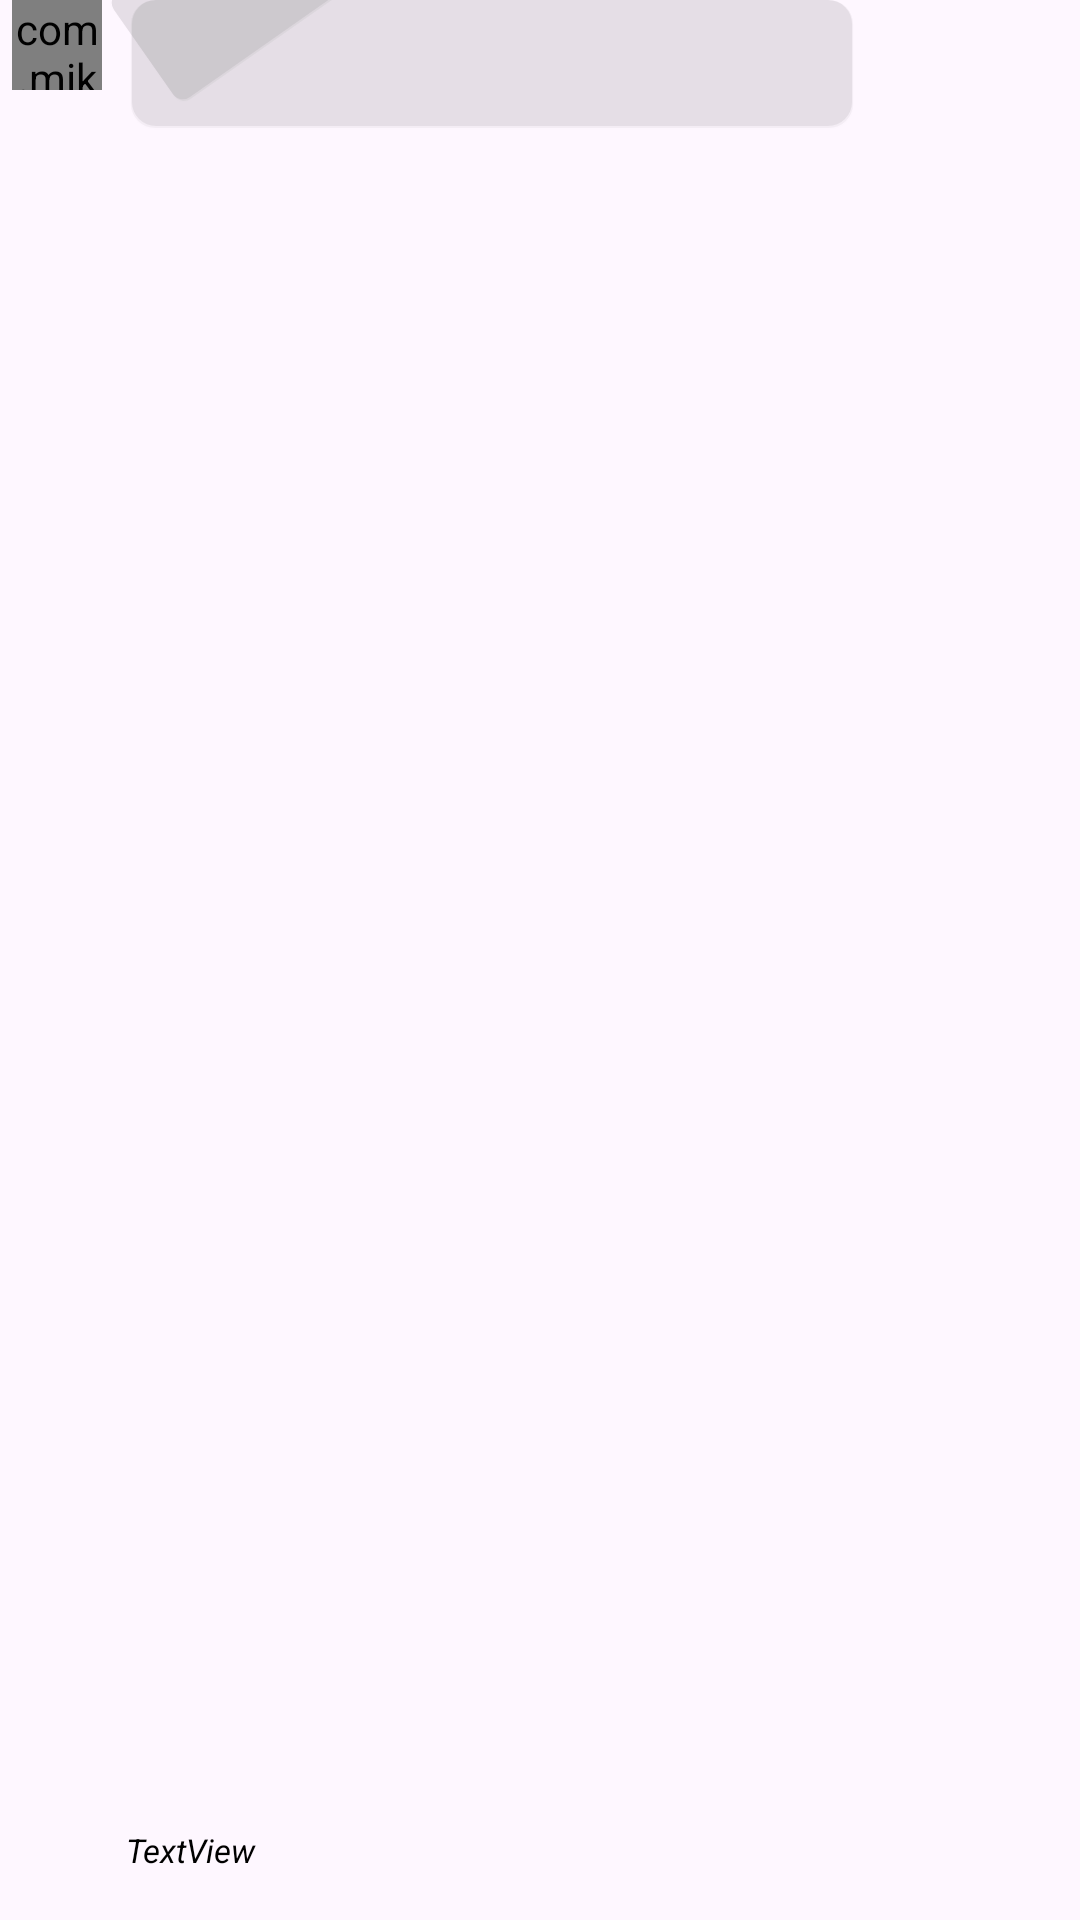

Here is an Android app screen rendered from its layout file. Give the layout XML and the strings, colors and styles it references.
<!-- AndroidManifest.xml: application theme Theme.Skybyn -->
<!-- res/layout/display_chat_message_in.xml -->
<?xml version="1.0" encoding="utf-8"?>
<androidx.constraintlayout.widget.ConstraintLayout xmlns:android="http://schemas.android.com/apk/res/android"
    xmlns:app="http://schemas.android.com/apk/res-auto"
    xmlns:tools="http://schemas.android.com/tools"
    android:layout_width="match_parent"
    android:layout_height="wrap_content"
    android:orientation="vertical">

    <com.mikhaellopez.circularimageview.CircularImageView
        android:id="@+id/imgChatMessageInProfilePicture"
        android:layout_width="30dp"
        android:layout_height="30dp"
        android:layout_marginStart="4dp"
        android:layout_weight="1"
        android:background="@color/transparent_full"
        app:civ_border_color="@color/white"
        app:civ_border_width="1dp"
        app:civ_shadow_color="@color/white"
        app:civ_shadow_radius="5dp"
        app:layout_constraintBottom_toBottomOf="parent"
        app:layout_constraintStart_toStartOf="parent"
        app:layout_constraintTop_toTopOf="parent"
        app:layout_constraintVertical_bias="0.0" />

    <TextView
        android:id="@+id/txtChatMessageInDate"
        android:layout_width="wrap_content"
        android:layout_height="wrap_content"
        android:layout_marginBottom="16dp"
        android:layout_weight="1"
        android:inputType="textNoSuggestions"
        android:paddingStart="0dp"
        android:paddingEnd="5dp"
        android:text="TextView"
        android:textColor="@color/black"
        android:textSize="11sp"
        android:textStyle="italic"
        app:layout_constraintBottom_toBottomOf="parent"
        app:layout_constraintEnd_toEndOf="parent"
        app:layout_constraintHorizontal_bias="0.135"
        app:layout_constraintStart_toStartOf="parent"
        tools:ignore="TouchTargetSizeCheck" />

    <TextView
        android:id="@+id/txtChatMessageIn"
        android:layout_width="250dp"
        android:layout_height="wrap_content"
        android:layout_marginEnd="16dp"
        android:layout_weight="1"
        android:background="@drawable/incoming_chat_bubble"
        android:inputType="textMultiLine|textImeMultiLine|textNoSuggestions"
        android:padding="13dp"
        android:textAlignment="textStart"
        android:textColor="@color/white"
        android:textSize="13sp"
        app:layout_constraintBottom_toTopOf="@+id/txtChatMessageInDate"
        app:layout_constraintEnd_toEndOf="parent"
        app:layout_constraintHorizontal_bias="0.018"
        app:layout_constraintStart_toEndOf="@+id/imgChatMessageInProfilePicture"
        app:layout_constraintTop_toTopOf="parent"
        app:layout_constraintVertical_bias="0.0"
        tools:ignore="TouchTargetSizeCheck,SpeakableTextPresentCheck" />
</androidx.constraintlayout.widget.ConstraintLayout>
<!-- resources referenced by this layout -->
<resources>
  <color name="black">#FF000000</color>
  <color name="white">#FFFFFFFF</color>
  <!-- drawable incoming_chat_bubble: vector/xml drawable (drawable, 3043 chars, omitted) -->
  <style name="Theme.Skybyn" parent="Base.Theme.Skybyn" />
  <style name="Base.Theme.Skybyn" parent="Theme.Material3.Light.NoActionBar">
          
          
          <item name="colorPrimary">@color/sky_blue</item>
      </style>
  <color name="sky_blue">#0079CA</color>
</resources>
